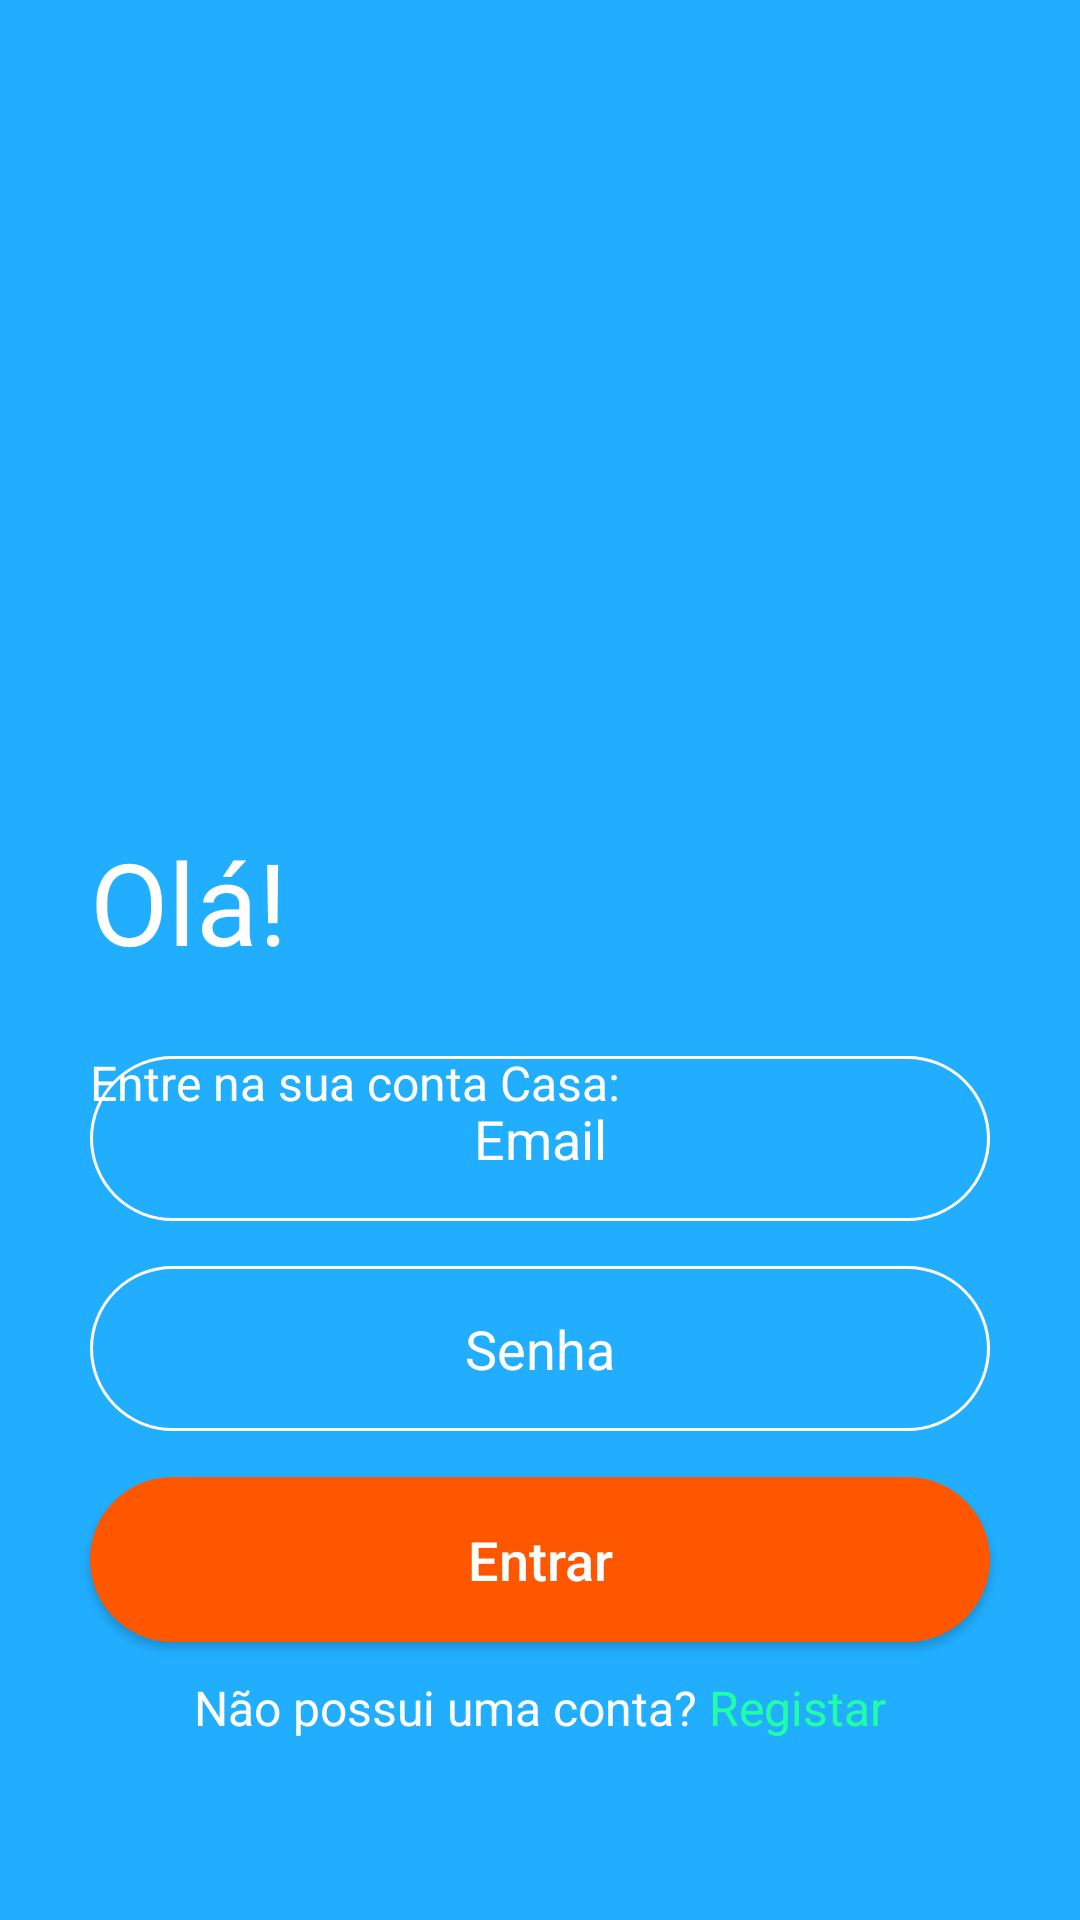

Layout XML and referenced resources for this Android screen:
<!-- AndroidManifest.xml: application theme Theme.AppCasa -->
<!-- res/layout/fragment_login.xml -->
<?xml version="1.0" encoding="utf-8"?>
<FrameLayout xmlns:android="http://schemas.android.com/apk/res/android"
    xmlns:tools="http://schemas.android.com/tools"
    android:layout_width="match_parent"
    android:layout_height="match_parent"
    android:background="#21AEFF"
    tools:context=".LoginFragment">

    <TextView
        android:id="@+id/textViewOla"
        android:layout_width="wrap_content"
        android:layout_height="wrap_content"
        android:gravity="start"
        android:layout_marginStart="30dp"
        android:layout_marginTop="275dp"
        android:text="Olá!"
        android:textColor="#FFFFFF"
        android:textSize="38sp" />

    <TextView
        android:id="@+id/textViewEntreNaSuaContaCasa"
        android:layout_width="wrap_content"
        android:layout_height="wrap_content"
        android:layout_gravity="start"
        android:layout_marginStart="30dp"
        android:layout_marginTop="350dp"
        android:text="Entre na sua conta Casa:"
        android:textColor="#FFFFFF"
        android:textSize="16sp" />

    <EditText
        android:id="@+id/textEmail"
        android:layout_width="match_parent"
        android:layout_height="55dp"
        android:layout_gravity="center"
        android:layout_marginBottom="-60dp"
        android:layout_marginStart="30dp"
        android:layout_marginEnd="30dp"
        android:autofillHints="email"
        android:background="@drawable/custom_input_login"
        android:hint="Email"
        android:inputType="textEmailAddress"
        android:textAlignment="center"
        android:textColor="#FFFFFF"
        android:textColorHint="#FFFFFF" />

    <EditText
        android:id="@+id/textPassword"
        android:layout_width="match_parent"
        android:layout_height="55dp"
        android:layout_gravity="center"
        android:layout_marginBottom="-130dp"
        android:layout_marginStart="30dp"
        android:layout_marginEnd="30dp"
        android:autofillHints="password"
        android:background="@drawable/custom_input_login"
        android:hint="Senha"
        android:inputType="textPassword"
        android:textAlignment="center"
        android:textColor="#FFFFFF"
        android:textColorHint="#FFFFFF" />

    <ImageView
        android:id="@+id/imageViewLogoCASA"
        android:layout_width="278dp"
        android:layout_height="190dp"
        android:layout_gravity="center|top"
        android:layout_marginTop="75dp"
        android:adjustViewBounds="true"
        android:src="@drawable/logotipo_casa"
        android:contentDescription="logotipo" />

    <android.widget.Button
        android:id="@+id/botaoLogin"
        android:layout_width="match_parent"
        android:layout_height="55dp"
        android:layout_gravity="center"
        android:layout_marginTop="200dp"
        android:layout_marginStart="30dp"
        android:layout_marginEnd="30dp"
        android:background="@drawable/botaolaranja"
        android:text="Entrar"
        android:textAllCaps="false"
        android:textColor="#FFFFFF"
        android:textSize="18sp" />

    <LinearLayout
        android:layout_width="wrap_content"
        android:layout_height="wrap_content"
        android:layout_gravity="bottom|center"
        android:layout_marginBottom="60dp"
        android:orientation="horizontal">

        <TextView
            android:id="@+id/textViewNaoPossuiConta"
            android:layout_width="wrap_content"
            android:layout_height="wrap_content"
            android:layout_gravity="bottom|center"
            android:ellipsize="end"
            android:singleLine="true"
            android:text="Não possui uma conta? "
            android:textColor="#FFFFFF"
            android:textSize="16sp" />

        <TextView
            android:id="@+id/textViewNaoPossuiContaRegistar"
            android:layout_width="wrap_content"
            android:layout_height="wrap_content"
            android:layout_gravity="bottom|center"
            android:clickable="true"
            android:contextClickable="true"
            android:ellipsize="end"
            android:focusable="true"
            android:singleLine="true"
            android:text="Registar"
            android:textColor="#21FFA6"
            android:textSize="16sp" />

    </LinearLayout>

    <LinearLayout
        android:layout_width="wrap_content"
        android:layout_height="wrap_content"
        android:layout_gravity="bottom|center"
        android:layout_marginBottom="95dp"
        android:orientation="horizontal">

        <TextView
            android:id="@+id/textViewEsqueceuAlgumCampo"
            android:layout_width="wrap_content"
            android:layout_height="wrap_content"
            android:layout_gravity="bottom|center"
            android:ellipsize="end"
            android:singleLine="true"
            android:text="Esqueceste algum campo? "
            android:textColor="#FFFFFF"
            android:textSize="16sp" />

        <TextView
            android:id="@+id/textViewEsqueceuAlgumCampoRecuperar"
            android:layout_width="wrap_content"
            android:layout_height="wrap_content"
            android:layout_gravity="bottom|center"
            android:clickable="true"
            android:ellipsize="end"
            android:focusable="true"
            android:singleLine="true"
            android:text="Recuperar"
            android:textColor="#FF5700"
            android:textSize="16sp" />

    </LinearLayout>


</FrameLayout>
<!-- resources referenced by this layout -->
<resources>
  <!-- drawable botaolaranja (drawable) -->
  <?xml version="1.0" encoding="utf-8"?>
  <selector xmlns:android="http://schemas.android.com/apk/res/android">
      <item android:state_enabled="true">
          <shape android:shape="rectangle">
              <solid android:color="@color/orange" />
              <corners android:radius="100dp"/>
          </shape>
      </item>
  </selector>
  <!-- drawable custom_input_login (drawable) -->
  <?xml version="1.0" encoding="utf-8"?>
  <selector xmlns:android="http://schemas.android.com/apk/res/android">
      <item android:state_enabled="true">
          <shape android:shape="rectangle">
              <corners android:radius="100dp"/>
              <stroke android:color="@color/white" android:width="1dp"/>
          </shape>
      </item>
  </selector>
  <style name="Theme.AppCasa" parent="Theme.MaterialComponents.DayNight.NoActionBar">
          
          <item name="colorPrimary">#21AEFF</item>
          <item name="colorPrimaryVariant">#21AEFF</item>
          <item name="colorOnPrimary">@color/white</item>
          
          <item name="colorSecondary">@color/teal_200</item>
          <item name="colorSecondaryVariant">@color/teal_700</item>
          <item name="colorOnSecondary">@color/black</item>
          
          <item name="android:statusBarColor" tools:targetApi="l">#21AEFF</item>
          
      </style>
  <color name="orange">#FF5700</color>
  <color name="white">#FFFFFFFF</color>
  <color name="teal_200">#FF03DAC5</color>
  <color name="teal_700">#FF018786</color>
  <color name="black">#FF000000</color>
</resources>
